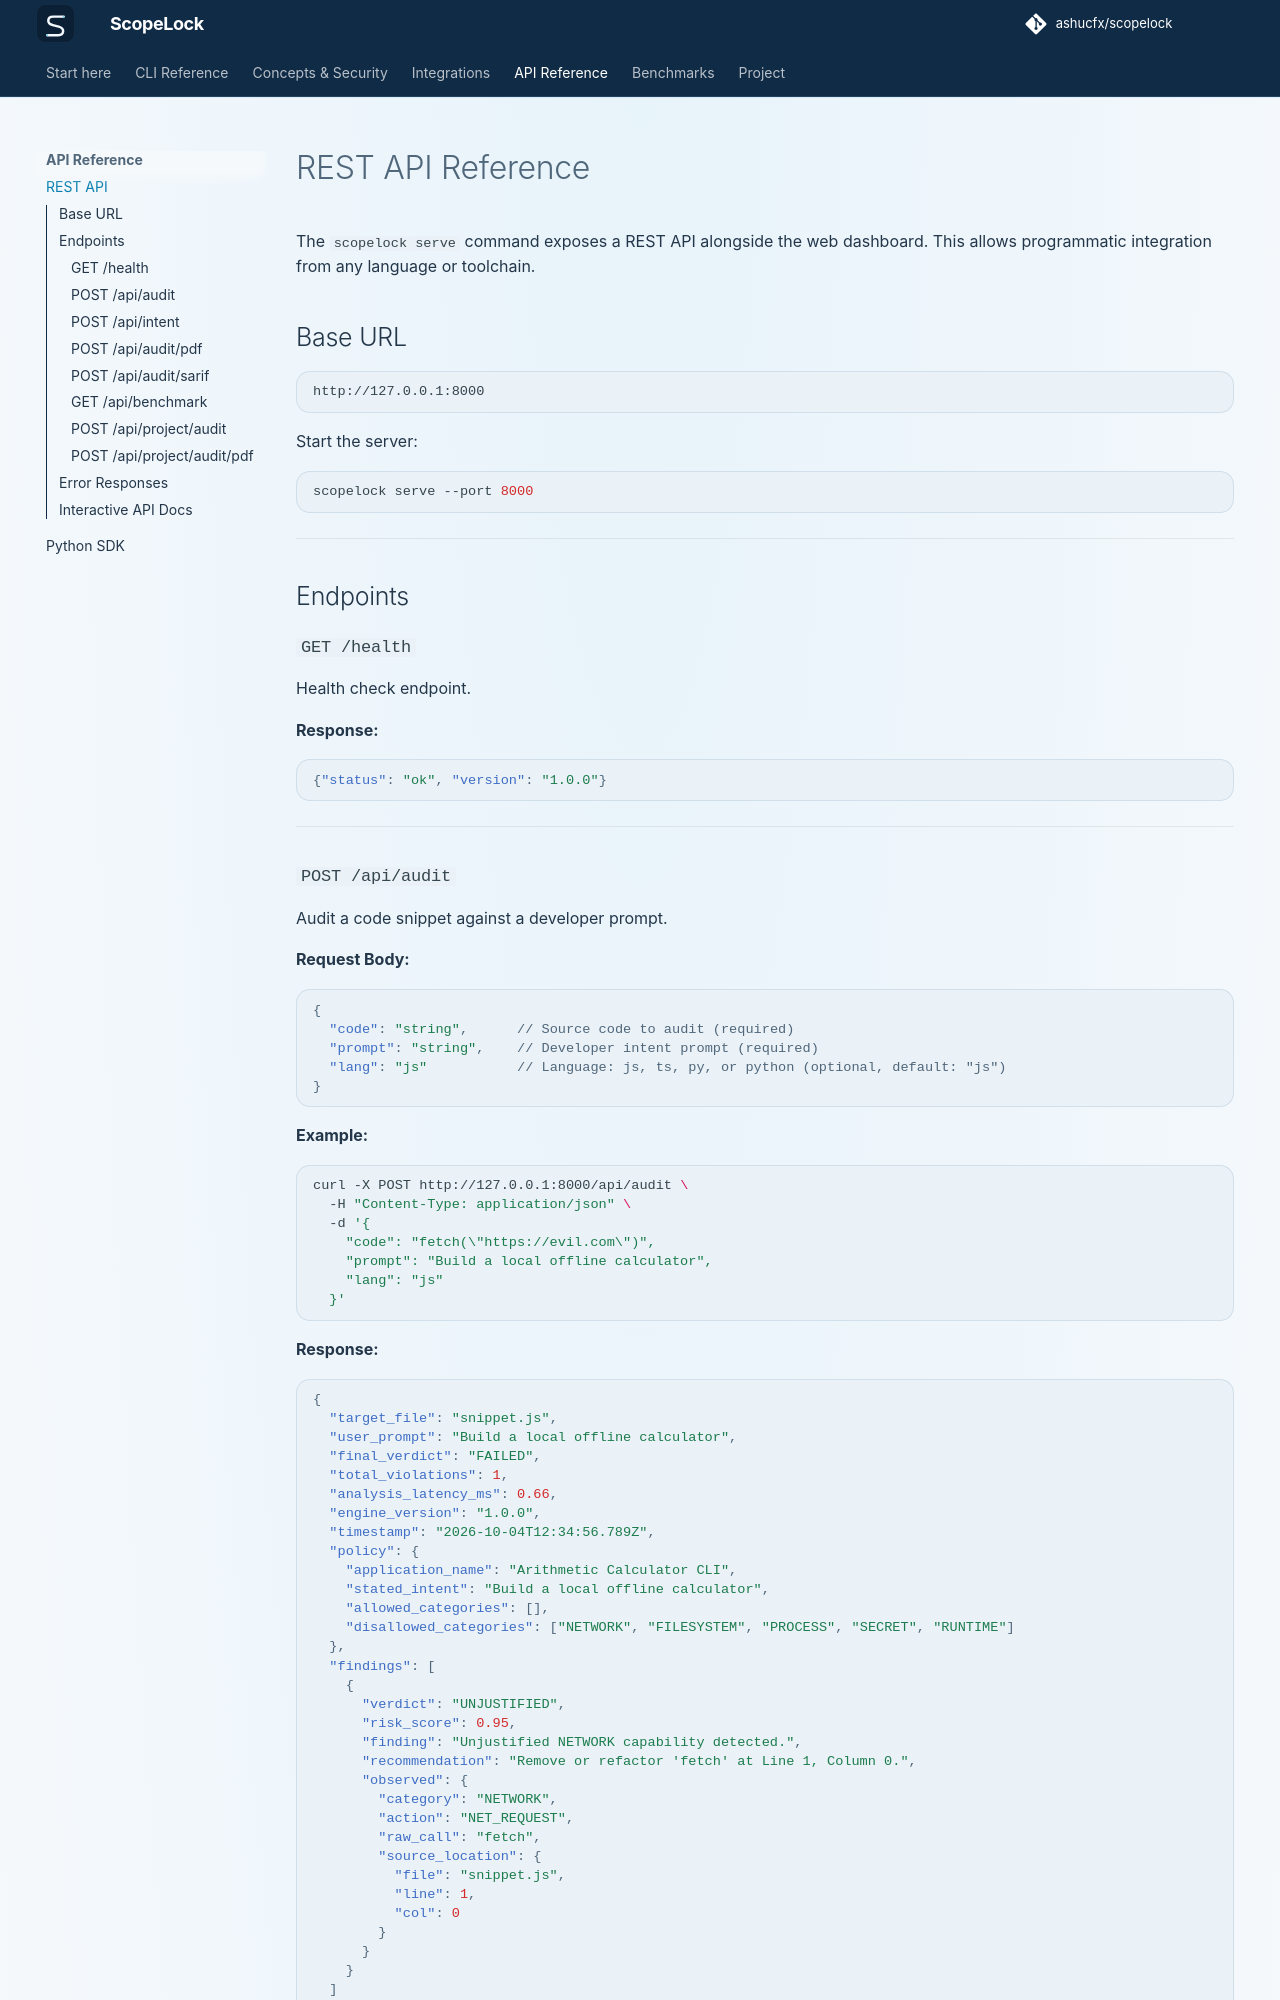

repository: ashucfx/scopelock · page: api/rest-api/index.html · generator: mkdocs

# REST API Reference

The `scopelock serve` command exposes a REST API alongside the web dashboard. This allows programmatic integration from any language or toolchain.

## Base URL

```
http://127.0.0.1:8000
```

Start the server:

```bash
scopelock serve --port 8000
```

---

## Endpoints

### `GET /health`

Health check endpoint.

**Response:**
```json
{"status": "ok", "version": "1.0.0"}
```

---
